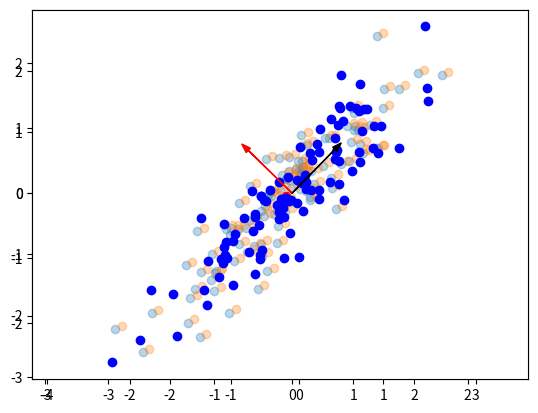

Source code (Python):
import numpy as np
import matplotlib.pyplot as plt
from scipy import linalg as LA

A = np.ones((3,3))

#initialize our x's
vs = np.random.randn(3,10000) #the more random numbers we have, the closer the result will be to the real eigenvalues

vs = vs / np.linalg.norm(vs, axis=0) #normalize, x's as we only care about unit vectors

vals = (vs * A.dot(vs)).sum(axis = 0) #x.T Ax

#np.linalg.eig(A) returns 2 elements: eigenvalues and eivenvectors
eigenv_A, _ = np.linalg.eig(A)

#print min and max of x.T Ax
print('minimum and maximum of x.T Ax: {}; {}'.format(vals.min().round(2), vals.max().round(2)))

#print min and max of eigenvalues of A
print('minimum and maximum eigenvalues: {}; {}'.format(eigenv_A.min().round(2), eigenv_A.max().round(2)))

#check how close they are
print('The difference between them: {}; {}'.format( (abs(vals.min()-eigenv_A.min()).round(5) ) , (abs( vals.max()-eigenv_A.max()).round(5) ) ) )

first = vs[:,1]

print(first.sum()) 

print((first.T.dot(A).dot(first)))

print(first.T.dot(A))

print((first * A.dot(first)).sum(axis = 0))

A = np.ones((3,3))

u2 = np.array([1,1,1])

#generating 10k random points 
vs = np.random.randn(3,10000) 

#normalizing
vs = vs / np.linalg.norm(vs, axis=0) 
eigenv_A, _ = np.linalg.eig(A)
print(_)
xTAx = np.sum(vs*A.dot(vs), axis=0)
print(max(xTAx))
#select x's almost perpendicular to u2 
#multiply each column of vs (each x) by u2
multipl = vs * u2[:, np.newaxis]
#calculate the module of inner product of each x and u2
module = np.abs(multipl.sum(axis = 0))

#choose x's that are almost perpendicular
mask = module < 0.001
selected = vs[:,mask]
#print(selected.shape)
#print(selected)

vals = (selected * A.dot(selected)).sum(axis = 0) #x.T Ax
#print(vals)

print('maximum of x.T Ax: {}'.format(vals.max().round(5)))



mu = np.array([0,0])
cov = np.array([[1.1,1],
                [1,1.1]])
vs = np.random.multivariate_normal(mu, cov, 100)

#%matplotlib notebook
ax = plt.axes()#(projection='3d')
ax.scatter(vs[:,0],vs[:,1])



center = np.array([sum(vs[:,0])/len(vs),sum(vs[:,1])/len(vs)])

shifted_vs = vs - center.T

ax = plt.axes()#(projection='3d')

ax.set_xlim(-0.5,0.5)
ax.set_ylim(-0.5,0.5)

ax.scatter(vs[:,0],vs[:,1], alpha = 0.3)

ax.scatter(*center, color = 'r')
ax.scatter(shifted_vs[:,0],shifted_vs[:,1], alpha = 0.3)

center_shifted = np.array([sum(shifted_vs[:,0])/len(shifted_vs),sum(shifted_vs[:,1])/len(shifted_vs)])
print(center.round(4),center_shifted.round(4))

#3 ways to do it:
# [redacted]

#1
'''# Covariance
def cov(x, y):
    xbar, ybar = x.mean(), y.mean()
    return np.sum((x - xbar)*(y - ybar))/(len(x) - 1)

# Covariance matrix
def cov_mat(X):
    return np.array([[cov(X[0], X[0]), cov(X[0], X[1])], \
            [cov(X[1], X[0]), cov(X[1], X[1])]])


# Calculate covariance matrix 
cov_mat(vs.T)''' 

#2
#np.cov(vs.T)

#3. as per instructions
covarience_mat = 1/len(vs) * shifted_vs.T.dot(shifted_vs)
print(covarience_mat)

### your answer here
vs = np.random.randn(2, 100) #Generate 100 vectors of length 1 in  ℝ2 
vs = vs / np.linalg.norm(vs, axis=0) #(2, 100)
u0, u1 = LA.eigh(covarience_mat)[1] #eigenvectors of c : u0, u1
print('all eigenvalues: ',LA.eigh(covarience_mat)[0]) #eigenvalues
print('smallest Rayleigh quotient of  𝐶: ', np.sum(u0.T*(covarience_mat.dot(u0)))) #smallest Rayleigh quotient of  𝐶 = first eigenvalue
print('corresponding vector u0: ', u0)
print('largest Rayleigh quotient of  𝐶: ', np.sum(u1.T*(covarience_mat.dot(u1)))) #largest Rayleigh quotient of  𝐶  = second eigenvalue
print('corresponding vector u1: ', u1)

### your answer here
mu = np.array([0,0])
cov = np.array([[1.1,1],
                [1,1.1]])
vs = np.random.multivariate_normal(mu, cov, 100) #(100, 2)
center = vs[:,0].mean(),vs[:,1].mean() 

plt.axis('equal')
plt.scatter(vs[:,0] - center[0], vs[:,1] - center[1] , c = 'blue')  # new points which center is swifted to (0,0)
plt.arrow(0, 0, u0[0], u0[1], head_width = 0.1, color = 'red') #vector u0
plt.arrow(0, 0, u1[0], u1[1], head_width = 0.1, color = 'black') #vector u1

### your answer here
A = np.array([[0,1,0,0,0],
              [1,0,1,0,0],
              [0,1,0,1,0],
              [0,0,1,0,1],
              [0,0,0,1,0]])
vals,vecs = LA.eigh(A)
x = np.random.randn(5,1) 
x = x / np.linalg.norm(x, axis=0) #(5, 1)
c = vecs.T.dot(x) #LA10
print(c)

### your answer here
print('‖𝐱‖^2=𝑐0^2+⋯+𝑐4^2: ', x.T.dot(x).round(8) == (c[0]**2 + c[1]**2 + c[2]**2 + c[3]**2 + c[4]**2).round(8)) #check : ‖𝐱‖^2=𝑐0^2+⋯+𝑐4^2
print('‖𝐱‖= ',x.T.dot(x)) #‖𝐱‖=1
print('𝑐0^2+⋯+𝑐4^2 = ', c[0]**2 + c[1]**2 + c[2]**2 + c[3]**2 + c[4]**2) #𝑐0^2+⋯+𝑐4^2 = 1

### your answer here

print ('Ax=c0λ0u0+⋯+c4λ4u4: ', np.allclose(A.dot(x).T,c[0]*vals[0]*vecs[:,0] + c[1]*vals[1]*vecs[:,1] + c[2]*vals[2]*vecs[:,2] + c[3]*vals[3]*vecs[:,3] + c[4]*vals[4]*vecs[:,4]))
print ('x.⊤Ax=c20λ0+⋯c24λ4: ', np.isclose(x.T.dot(A).dot(x),c[0]**2*vals[0] + c[1]**2*vals[1] + c[2]**2*vals[2] + c[3]**2*vals[3] + c[4]**2*vals[4]))


### your answer here
A = np.array([[1,-1,0,0,0],
              [-1,2,-1,0,0],
              [0,-1,2,-1,0],
              [0,0,-1,2,-1],
              [0,0,0,-1,1]]) #(5,5)
x = np.random.randn(5) #(5,)
sum = 0
print(x.dot(A).dot(x))  # Check xTAx first
for i in range(5): # Check sum of square of the diff 
  for j in range(i,5):
    if A[i,j] == -1: #like a mask
      sum = sum + (x[i] - x[j])**2
    else:
      sum = sum
print(sum) #print them out, and we will know they are the same.

### your answer here
A = np.array([[1,-1,0,0,0],
              [-1,2,-1,0,0],
              [0,-1,2,-1,0],
              [0,0,-1,2,-1],
              [0,0,0,-1,1]])
x = np.random.randn(5,1000000)
x = x / np.linalg.norm(x, axis=0)
Rs = np.sum(x*(A.dot(x)),axis=0) #(1000000,)
u0 = min(Rs) 
print(u0) #print the min value of Rs

#從4(a)的計算1個random vector  𝐱，到計算1000000 random vector  𝐱，利用4(a)的等式，就用另一種方式計算出u0
minsum = 100
for i in range(1000000): # have 1000000 random vector  𝐱 
  sum = 0 # need to reset the sum after calculate each sum of colume
  for j in range(5): # Check sum of square of the diff 
    for k in range(j,5): # j<k...by identity in 4(a), so it is from j to 5 
      if A[j,k] == -1: # like a mask
        sum = sum + (x[j,i] - x[k,i])**2
      else:
        sum = sum 
  if minsum > sum: #all sums of columes need to find the min, which is same as u0 above
    minsum = sum
u1 = minsum
print(minsum)
print(np.isclose(u0,u1))

